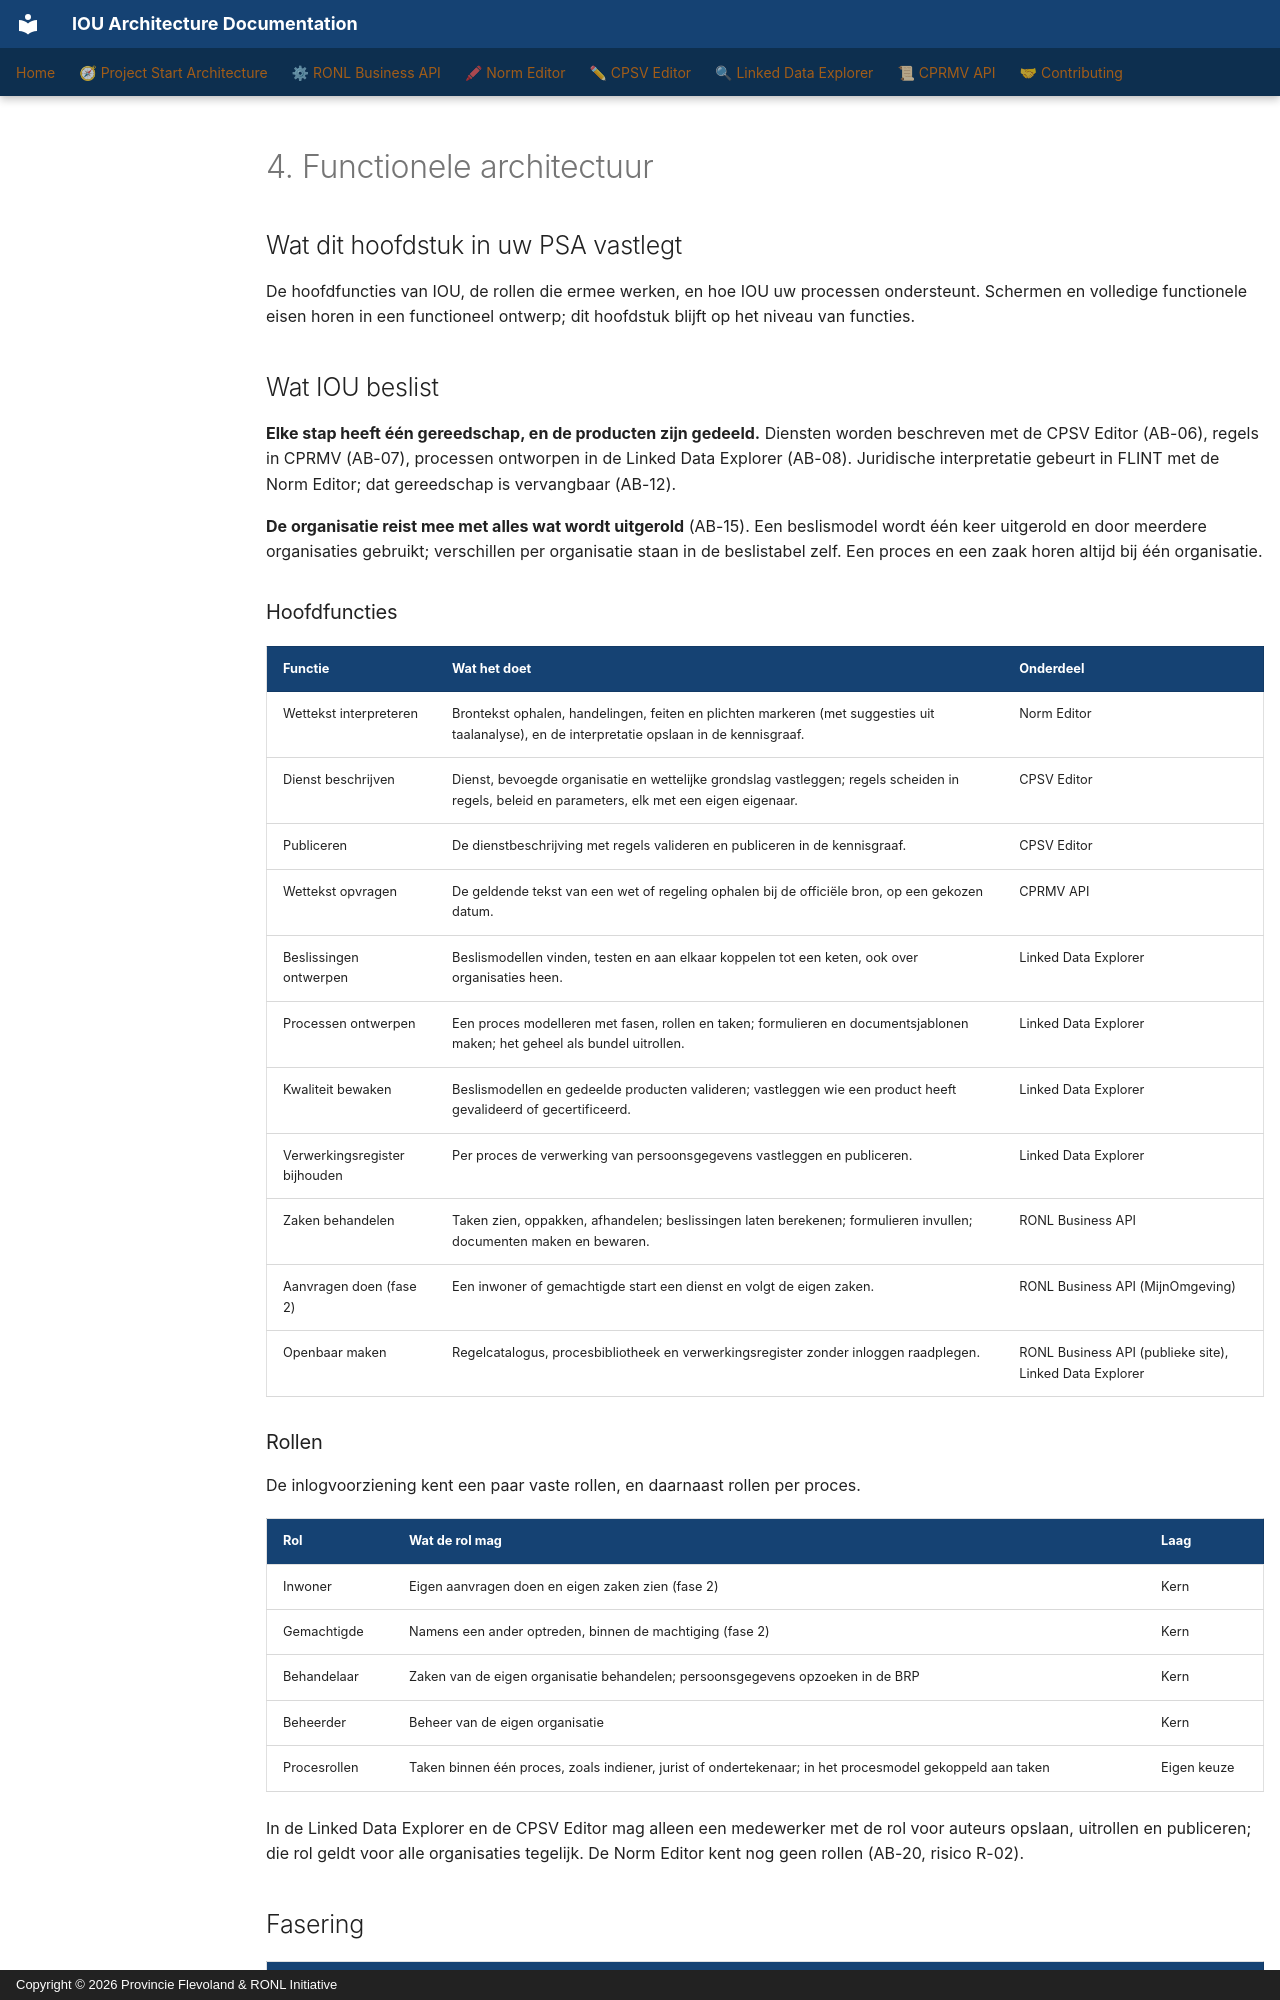

repository: sgort/iou-architectuur · page: nl/psa/04-functional-architecture/index.html · generator: mkdocs · copyright: Copyright © 2026 Provincie Flevoland & RONL Initiative

---
title: "4. Functionele architectuur"
scope: cross-cutting
verified:
  date: 2026-11-22
  against:
    CPSV Editor: "5d6345c"
    Linked Data Explorer: "4e80c74"
    RONL Business API: "1784a72"
    Norm Editor: "c47096b"
    CPRMV: "8262d3e"
---

# 4. Functionele architectuur

## Wat dit hoofdstuk in uw PSA vastlegt

De hoofdfuncties van IOU, de rollen die ermee werken, en hoe IOU uw processen
ondersteunt. Schermen en volledige functionele eisen horen in een functioneel
ontwerp; dit hoofdstuk blijft op het niveau van functies.

## Wat IOU beslist

**Elke stap heeft één gereedschap, en de producten zijn gedeeld.** Diensten worden
beschreven met de CPSV Editor (AB-06), regels in CPRMV (AB-07), processen ontworpen
in de Linked Data Explorer (AB-08). Juridische interpretatie gebeurt in FLINT met
de Norm Editor; dat gereedschap is vervangbaar (AB-12).

**De organisatie reist mee met alles wat wordt uitgerold** (AB-15). Een beslismodel
wordt één keer uitgerold en door meerdere organisaties gebruikt; verschillen per
organisatie staan in de beslistabel zelf. Een proces en een zaak horen altijd bij
één organisatie.

### Hoofdfuncties

| Functie | Wat het doet | Onderdeel |
|---|---|---|
| Wettekst interpreteren | Brontekst ophalen, handelingen, feiten en plichten markeren (met suggesties uit taalanalyse), en de interpretatie opslaan in de kennisgraaf. | Norm Editor |
| Dienst beschrijven | Dienst, bevoegde organisatie en wettelijke grondslag vastleggen; regels scheiden in regels, beleid en parameters, elk met een eigen eigenaar. | CPSV Editor |
| Publiceren | De dienstbeschrijving met regels valideren en publiceren in de kennisgraaf. | CPSV Editor |
| Wettekst opvragen | De geldende tekst van een wet of regeling ophalen bij de officiële bron, op een gekozen datum. | CPRMV API |
| Beslissingen ontwerpen | Beslismodellen vinden, testen en aan elkaar koppelen tot een keten, ook over organisaties heen. | Linked Data Explorer |
| Processen ontwerpen | Een proces modelleren met fasen, rollen en taken; formulieren en documentsjablonen maken; het geheel als bundel uitrollen. | Linked Data Explorer |
| Kwaliteit bewaken | Beslismodellen en gedeelde producten valideren; vastleggen wie een product heeft gevalideerd of gecertificeerd. | Linked Data Explorer |
| Verwerkingsregister bijhouden | Per proces de verwerking van persoonsgegevens vastleggen en publiceren. | Linked Data Explorer |
| Zaken behandelen | Taken zien, oppakken, afhandelen; beslissingen laten berekenen; formulieren invullen; documenten maken en bewaren. | RONL Business API |
| Aanvragen doen (fase 2) | Een inwoner of gemachtigde start een dienst en volgt de eigen zaken. | RONL Business API (MijnOmgeving) |
| Openbaar maken | Regelcatalogus, procesbibliotheek en verwerkingsregister zonder inloggen raadplegen. | RONL Business API (publieke site), Linked Data Explorer |

### Rollen

De inlogvoorziening kent een paar vaste rollen, en daarnaast rollen per proces.

| Rol | Wat de rol mag | Laag |
|---|---|---|
| Inwoner | Eigen aanvragen doen en eigen zaken zien (fase 2) | Kern |
| Gemachtigde | Namens een ander optreden, binnen de machtiging (fase 2) | Kern |
| Behandelaar | Zaken van de eigen organisatie behandelen; persoonsgegevens opzoeken in de BRP | Kern |
| Beheerder | Beheer van de eigen organisatie | Kern |
| Procesrollen | Taken binnen één proces, zoals indiener, jurist of ondertekenaar; in het procesmodel gekoppeld aan taken | Eigen keuze |

In de Linked Data Explorer en de CPSV Editor mag alleen een medewerker met de rol
voor auteurs opslaan, uitrollen en publiceren; die rol geldt voor alle
organisaties tegelijk. De Norm Editor kent nog geen rollen (AB-20, risico R-02).
